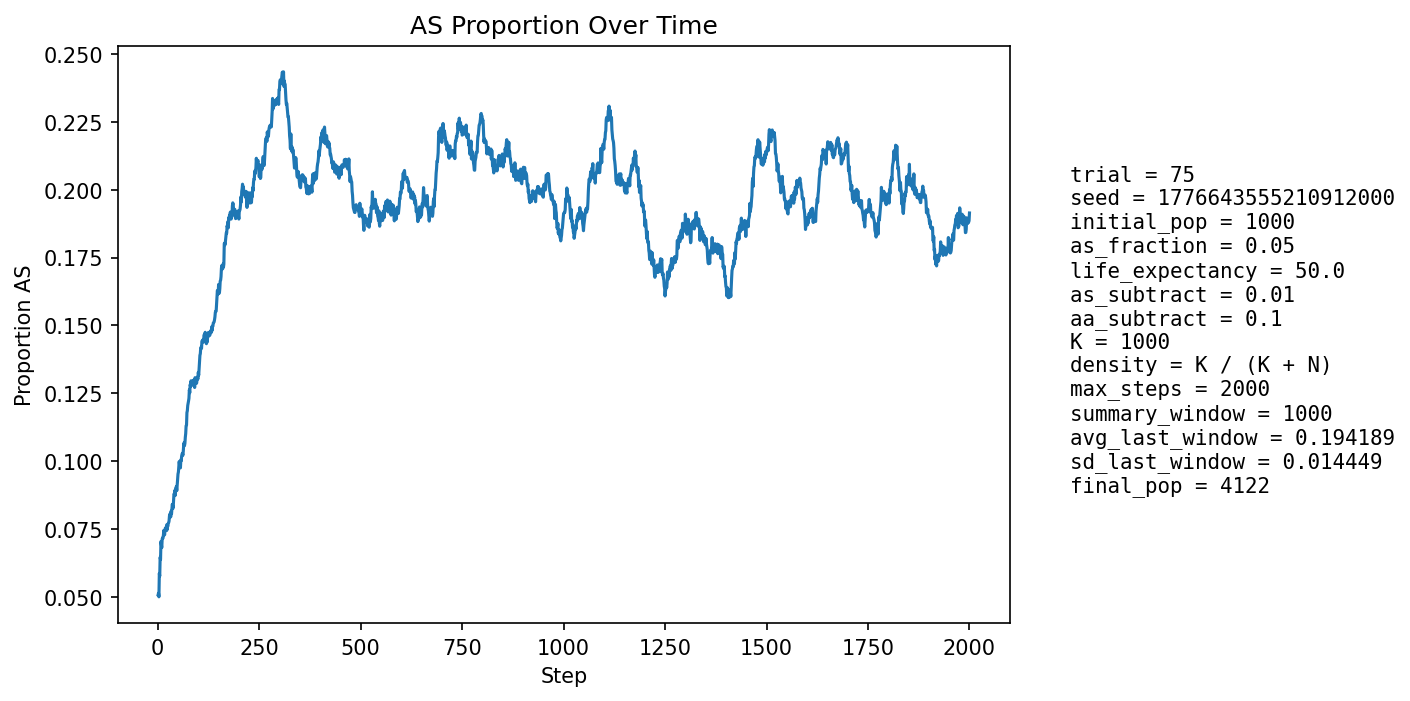

Data behind this chart, as committed beside it:
step, population_size, births, newborn_AA, newborn_AS, newborn_SS, prop_newborn_AA, prop_newborn_AS, prop_newborn_SS, prop_repro_AA, prop_repro_AS, prop_AS_population
1, 1164, 268, 256, 12, 0, 0.9552, 0.04478, 0.0, 0.9571, 0.04291, 0.05069
2, 1267, 248, 240, 8, 0, 0.9677, 0.03226, 0.0, 0.9553, 0.04469, 0.0513
3, 1361, 237, 231, 6, 0, 0.9747, 0.02532, 0.0, 0.9553, 0.04469, 0.04996
4, 1450, 232, 211, 21, 0, 0.9095, 0.09052, 0.0, 0.9397, 0.06033, 0.05862
5, 1580, 271, 258, 13, 0, 0.952, 0.04797, 0.0, 0.9397, 0.06033, 0.05759
6, 1720, 296, 271, 25, 0, 0.9155, 0.08446, 0.0, 0.9423, 0.05767, 0.06453
7, 1867, 313, 297, 16, 0, 0.9489, 0.05112, 0.0, 0.946, 0.05399, 0.06374
8, 2018, 327, 297, 30, 0, 0.9083, 0.09174, 0.0, 0.936, 0.06403, 0.07037
9, 2180, 346, 327, 18, 1, 0.9451, 0.05202, 0.00289, 0.9358, 0.06424, 0.06927
10, 2350, 366, 347, 19, 0, 0.9481, 0.05191, 0.0, 0.9286, 0.07137, 0.06809
11, 2526, 385, 354, 30, 1, 0.9195, 0.07792, 0.002597, 0.9302, 0.06982, 0.07126
12, 2706, 401, 374, 26, 1, 0.9327, 0.06484, 0.002494, 0.9279, 0.07214, 0.07169
13, 2866, 396, 371, 25, 0, 0.9369, 0.06313, 0.0, 0.9272, 0.07284, 0.07153
14, 3015, 400, 372, 28, 0, 0.93, 0.07, 0.0, 0.927, 0.073, 0.07264
15, 3157, 409, 377, 32, 0, 0.9218, 0.07824, 0.0, 0.922, 0.07795, 0.07444
16, 3291, 420, 395, 25, 0, 0.9405, 0.05952, 0.0, 0.9238, 0.07617, 0.07353
17, 3407, 425, 398, 26, 1, 0.9365, 0.06118, 0.002353, 0.9237, 0.07629, 0.07279
18, 3512, 428, 393, 35, 0, 0.9182, 0.08178, 0.0, 0.9247, 0.07529, 0.0746
19, 3610, 431, 399, 32, 0, 0.9258, 0.07425, 0.0, 0.9223, 0.07767, 0.07535
20, 3699, 433, 404, 29, 0, 0.933, 0.06697, 0.0, 0.9264, 0.07357, 0.07489
21, 3778, 435, 406, 26, 3, 0.9333, 0.05977, 0.006897, 0.9262, 0.07384, 0.07438
22, 3844, 436, 397, 39, 0, 0.9106, 0.08945, 0.0, 0.9227, 0.07733, 0.07648
23, 3901, 435, 410, 24, 1, 0.9425, 0.05517, 0.002299, 0.9237, 0.07634, 0.0746
24, 3948, 435, 400, 35, 0, 0.9195, 0.08046, 0.0, 0.9231, 0.07689, 0.07624
25, 3990, 436, 408, 28, 0, 0.9358, 0.06422, 0.0, 0.9235, 0.0765, 0.07594
26, 4021, 437, 402, 35, 0, 0.9199, 0.08009, 0.0, 0.9206, 0.07939, 0.0771
27, 4050, 437, 407, 30, 0, 0.9314, 0.06865, 0.0, 0.9239, 0.07612, 0.07728
28, 4067, 436, 402, 33, 1, 0.922, 0.07569, 0.002294, 0.9206, 0.0794, 0.07794
29, 4084, 436, 397, 39, 0, 0.9106, 0.08945, 0.0, 0.9204, 0.0796, 0.07982
30, 4092, 436, 398, 35, 3, 0.9128, 0.08028, 0.006881, 0.9202, 0.07984, 0.0804
31, 4104, 436, 404, 32, 0, 0.9266, 0.07339, 0.0, 0.9211, 0.0789, 0.08065
32, 4106, 435, 407, 27, 1, 0.9356, 0.06207, 0.002299, 0.9202, 0.0798, 0.0794
33, 4108, 435, 393, 40, 2, 0.9034, 0.09195, 0.004598, 0.9166, 0.08337, 0.08155
34, 4111, 434, 405, 28, 1, 0.9332, 0.06452, 0.002304, 0.9175, 0.08251, 0.08052
35, 4112, 435, 395, 38, 2, 0.908, 0.08736, 0.004598, 0.9158, 0.0842, 0.08244
36, 4116, 434, 396, 38, 0, 0.9124, 0.08756, 0.0, 0.9181, 0.08195, 0.08406
37, 4113, 434, 402, 31, 1, 0.9263, 0.07143, 0.002304, 0.914, 0.08604, 0.08339
38, 4115, 433, 406, 27, 0, 0.9376, 0.06236, 0.0, 0.9161, 0.08394, 0.08262
39, 4109, 433, 388, 44, 1, 0.8961, 0.1016, 0.002309, 0.9134, 0.08664, 0.08542
40, 4113, 433, 390, 43, 0, 0.9007, 0.09931, 0.0, 0.9119, 0.08812, 0.08777
41, 4108, 432, 394, 36, 2, 0.912, 0.08333, 0.00463, 0.9145, 0.08548, 0.08763
42, 4107, 433, 394, 39, 0, 0.9099, 0.09007, 0.0, 0.9169, 0.08315, 0.08912
43, 4101, 433, 403, 28, 2, 0.9307, 0.06467, 0.004619, 0.9123, 0.08774, 0.0873
44, 4099, 433, 389, 43, 1, 0.8984, 0.09931, 0.002309, 0.9077, 0.09231, 0.08978
45, 4095, 433, 394, 36, 3, 0.9099, 0.08314, 0.006928, 0.9089, 0.09107, 0.08987
46, 4094, 433, 394, 38, 1, 0.9099, 0.08776, 0.002309, 0.9062, 0.09383, 0.09062
47, 4098, 433, 406, 27, 0, 0.9376, 0.06236, 0.0, 0.9093, 0.0907, 0.08907
48, 4098, 433, 390, 43, 0, 0.9007, 0.09931, 0.0, 0.9067, 0.09334, 0.09126
49, 4099, 432, 384, 47, 1, 0.8889, 0.1088, 0.002315, 0.9056, 0.09437, 0.09393
50, 4096, 432, 386, 44, 2, 0.8935, 0.1019, 0.00463, 0.9029, 0.09705, 0.09521
51, 4096, 433, 393, 38, 2, 0.9076, 0.08776, 0.004619, 0.9084, 0.09157, 0.09595
52, 4093, 433, 387, 45, 1, 0.8938, 0.1039, 0.002309, 0.9075, 0.09252, 0.09773
53, 4096, 433, 387, 46, 0, 0.8938, 0.1062, 0.0, 0.9039, 0.09615, 0.09985
54, 4098, 432, 400, 32, 0, 0.9259, 0.07407, 0.0, 0.9015, 0.09846, 0.09834
55, 4096, 432, 394, 37, 1, 0.912, 0.08565, 0.002315, 0.8992, 0.1008, 0.09863
56, 4093, 432, 396, 34, 2, 0.9167, 0.0787, 0.00463, 0.8979, 0.1021, 0.09748
57, 4093, 433, 384, 48, 1, 0.8868, 0.1109, 0.002309, 0.8944, 0.1056, 0.1004
58, 4096, 433, 395, 37, 1, 0.9122, 0.08545, 0.002309, 0.8962, 0.1038, 0.1001
59, 4095, 433, 386, 45, 2, 0.8915, 0.1039, 0.004619, 0.8939, 0.1061, 0.1018
60, 4096, 432, 389, 43, 0, 0.9005, 0.09954, 0.0, 0.8974, 0.1026, 0.1025
... 1,940 more rows
